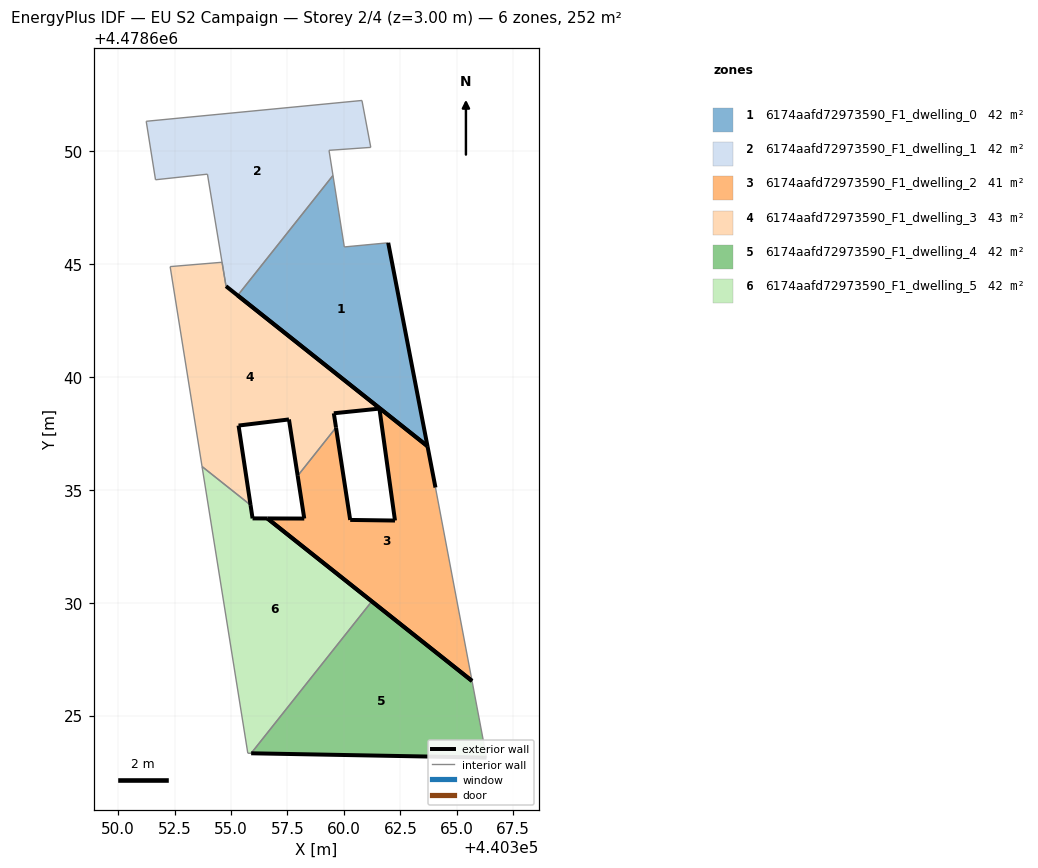
=== STOREY PLAN SPEC (per zone: floor XY polygon, exterior-wall plan segments, windows/doors) ===
zone 1: 6174aafd72973590_F1_dwelling_0  (41.7 m²)
  floor: (440363.70, 4478636.93) (440361.96, 4478645.94) (440360.02, 4478645.76) (440359.52, 4478648.92) (440355.30, 4478643.61)
  exterior wall: (440363.70, 4478636.93) – (440355.30, 4478643.61)  [10.7 m]
  exterior wall: (440361.96, 4478645.94) – (440363.70, 4478636.93)  [9.2 m]
  interior walls: 3
zone 2: 6174aafd72973590_F1_dwelling_1  (41.7 m²)
  floor: (440359.52, 4478648.92) (440359.34, 4478650.04) (440361.19, 4478650.17) (440360.80, 4478652.24) (440351.24, 4478651.32) (440351.66, 4478648.73) (440353.96, 4478648.98) (440354.60, 4478645.08) (440354.60, 4478645.08) (440354.78, 4478644.02) (440354.78, 4478644.01) (440355.30, 4478643.61)
  interior walls: 12
zone 3: 6174aafd72973590_F1_dwelling_2  (41.5 m²)
  floor: (440365.68, 4478626.53) (440364.06, 4478635.10) (440363.70, 4478636.93) (440361.58, 4478638.62) (440361.57, 4478638.62) (440361.57, 4478638.60) (440361.58, 4478638.59) (440362.26, 4478633.64) (440360.28, 4478633.67) (440359.65, 4478637.76) (440357.95, 4478635.62) (440358.24, 4478633.73) (440356.61, 4478633.73)
  exterior wall: (440358.24, 4478633.73) – (440357.95, 4478635.62)  [1.9 m]
  exterior wall: (440359.65, 4478637.76) – (440360.28, 4478633.67)  [4.1 m]
  exterior wall: (440360.28, 4478633.67) – (440362.26, 4478633.64)  [2.0 m]
  exterior wall: (440362.26, 4478633.64) – (440361.58, 4478638.59)  [5.0 m]
  exterior wall: (440361.58, 4478638.59) – (440361.57, 4478638.60)  [0.0 m]
  exterior wall: (440361.57, 4478638.62) – (440361.58, 4478638.62)  [0.0 m]
  exterior wall: (440361.58, 4478638.62) – (440363.70, 4478636.93)  [2.7 m]
  exterior wall: (440363.70, 4478636.93) – (440364.06, 4478635.10)  [1.9 m]
  exterior wall: (440365.68, 4478626.53) – (440356.61, 4478633.73)  [11.6 m]
  exterior wall: (440356.61, 4478633.73) – (440358.24, 4478633.73)  [1.6 m]
  interior walls: 3
zone 4: 6174aafd72973590_F1_dwelling_3  (43.0 m²)
  floor: (440357.95, 4478635.62) (440359.65, 4478637.76) (440359.55, 4478638.39) (440361.57, 4478638.60) (440361.57, 4478638.62) (440354.78, 4478644.02) (440354.60, 4478645.08) (440352.30, 4478644.89) (440353.72, 4478636.03) (440355.87, 4478634.33) (440355.34, 4478637.85) (440357.57, 4478638.12)
  exterior wall: (440361.57, 4478638.60) – (440359.55, 4478638.39)  [2.0 m]
  exterior wall: (440359.55, 4478638.39) – (440359.65, 4478637.76)  [0.6 m]
  exterior wall: (440357.95, 4478635.62) – (440357.57, 4478638.12)  [2.5 m]
  exterior wall: (440357.57, 4478638.12) – (440355.34, 4478637.85)  [2.2 m]
  exterior wall: (440355.34, 4478637.85) – (440355.87, 4478634.33)  [3.6 m]
  exterior wall: (440354.78, 4478644.02) – (440361.57, 4478638.62)  [8.7 m]
  interior walls: 6
zone 5: 6174aafd72973590_F1_dwelling_4  (42.0 m²)
  floor: (440366.32, 4478623.14) (440365.68, 4478626.53) (440361.24, 4478630.06) (440355.89, 4478623.33)
  exterior wall: (440366.32, 4478623.14) – (440355.89, 4478623.33)  [10.4 m]
  exterior wall: (440361.24, 4478630.06) – (440365.68, 4478626.53)  [5.7 m]
  interior walls: 2
zone 6: 6174aafd72973590_F1_dwelling_5  (42.0 m²)
  floor: (440355.89, 4478623.33) (440361.24, 4478630.06) (440356.61, 4478633.73) (440355.96, 4478633.73) (440355.87, 4478634.33) (440353.72, 4478636.03) (440355.74, 4478623.33)
  exterior wall: (440355.87, 4478634.33) – (440355.96, 4478633.73)  [0.6 m]
  exterior wall: (440355.96, 4478633.73) – (440356.61, 4478633.73)  [0.7 m]
  exterior wall: (440356.61, 4478633.73) – (440361.24, 4478630.06)  [5.9 m]
  interior walls: 4

=== DERIVED (storey summary) ===
Building: EU S2 Campaign
Storey: 2 of 4  (floor level z = 3.00 m)
Storey gross floor area: 252.0 m²
Zones on this storey: 6
  - 6174aafd72973590_F1_dwelling_0: floor 41.7 m²; exterior wall 19.9 m (59.7 m²); WWR 0.0%
  - 6174aafd72973590_F1_dwelling_1: floor 41.7 m²
  - 6174aafd72973590_F1_dwelling_2: floor 41.5 m²; exterior wall 30.8 m (92.5 m²); WWR 0.0%
  - 6174aafd72973590_F1_dwelling_3: floor 43.0 m²; exterior wall 19.7 m (59.0 m²); WWR 0.0%
  - 6174aafd72973590_F1_dwelling_4: floor 42.0 m²; exterior wall 16.1 m (48.3 m²); WWR 0.0%
  - 6174aafd72973590_F1_dwelling_5: floor 42.0 m²; exterior wall 7.2 m (21.5 m²); WWR 0.0%
Zone adjacency (shared interzone walls):
  - 6174aafd72973590_F1_dwelling_0 ↔ 6174aafd72973590_F1_dwelling_1
  - 6174aafd72973590_F1_dwelling_1 ↔ 6174aafd72973590_F1_dwelling_3
  - 6174aafd72973590_F1_dwelling_2 ↔ 6174aafd72973590_F1_dwelling_3
  - 6174aafd72973590_F1_dwelling_3 ↔ 6174aafd72973590_F1_dwelling_5
  - 6174aafd72973590_F1_dwelling_4 ↔ 6174aafd72973590_F1_dwelling_5